Photos from the image-classification dataset "dataset" in the GitHub repository gabrieldgf4/insect-leaf-predation-dataset. Its 5 classes are: caterpillar, gastropod, grasshopper, green cow, healthy leaf.

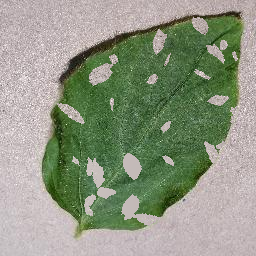
Label: green cow

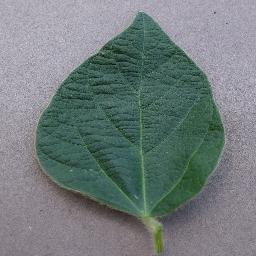
Label: healthy leaf

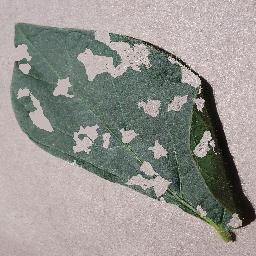
Label: gastropod

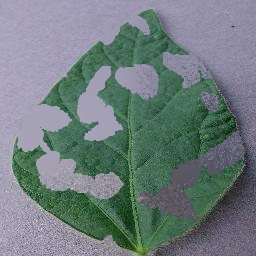
Label: caterpillar

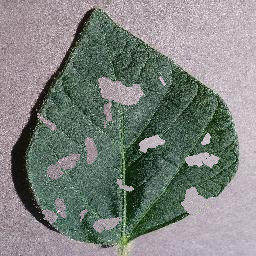
Label: grasshopper

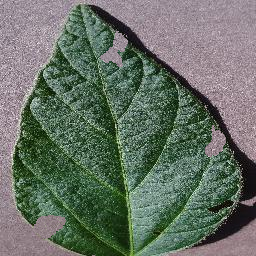
Label: caterpillar
